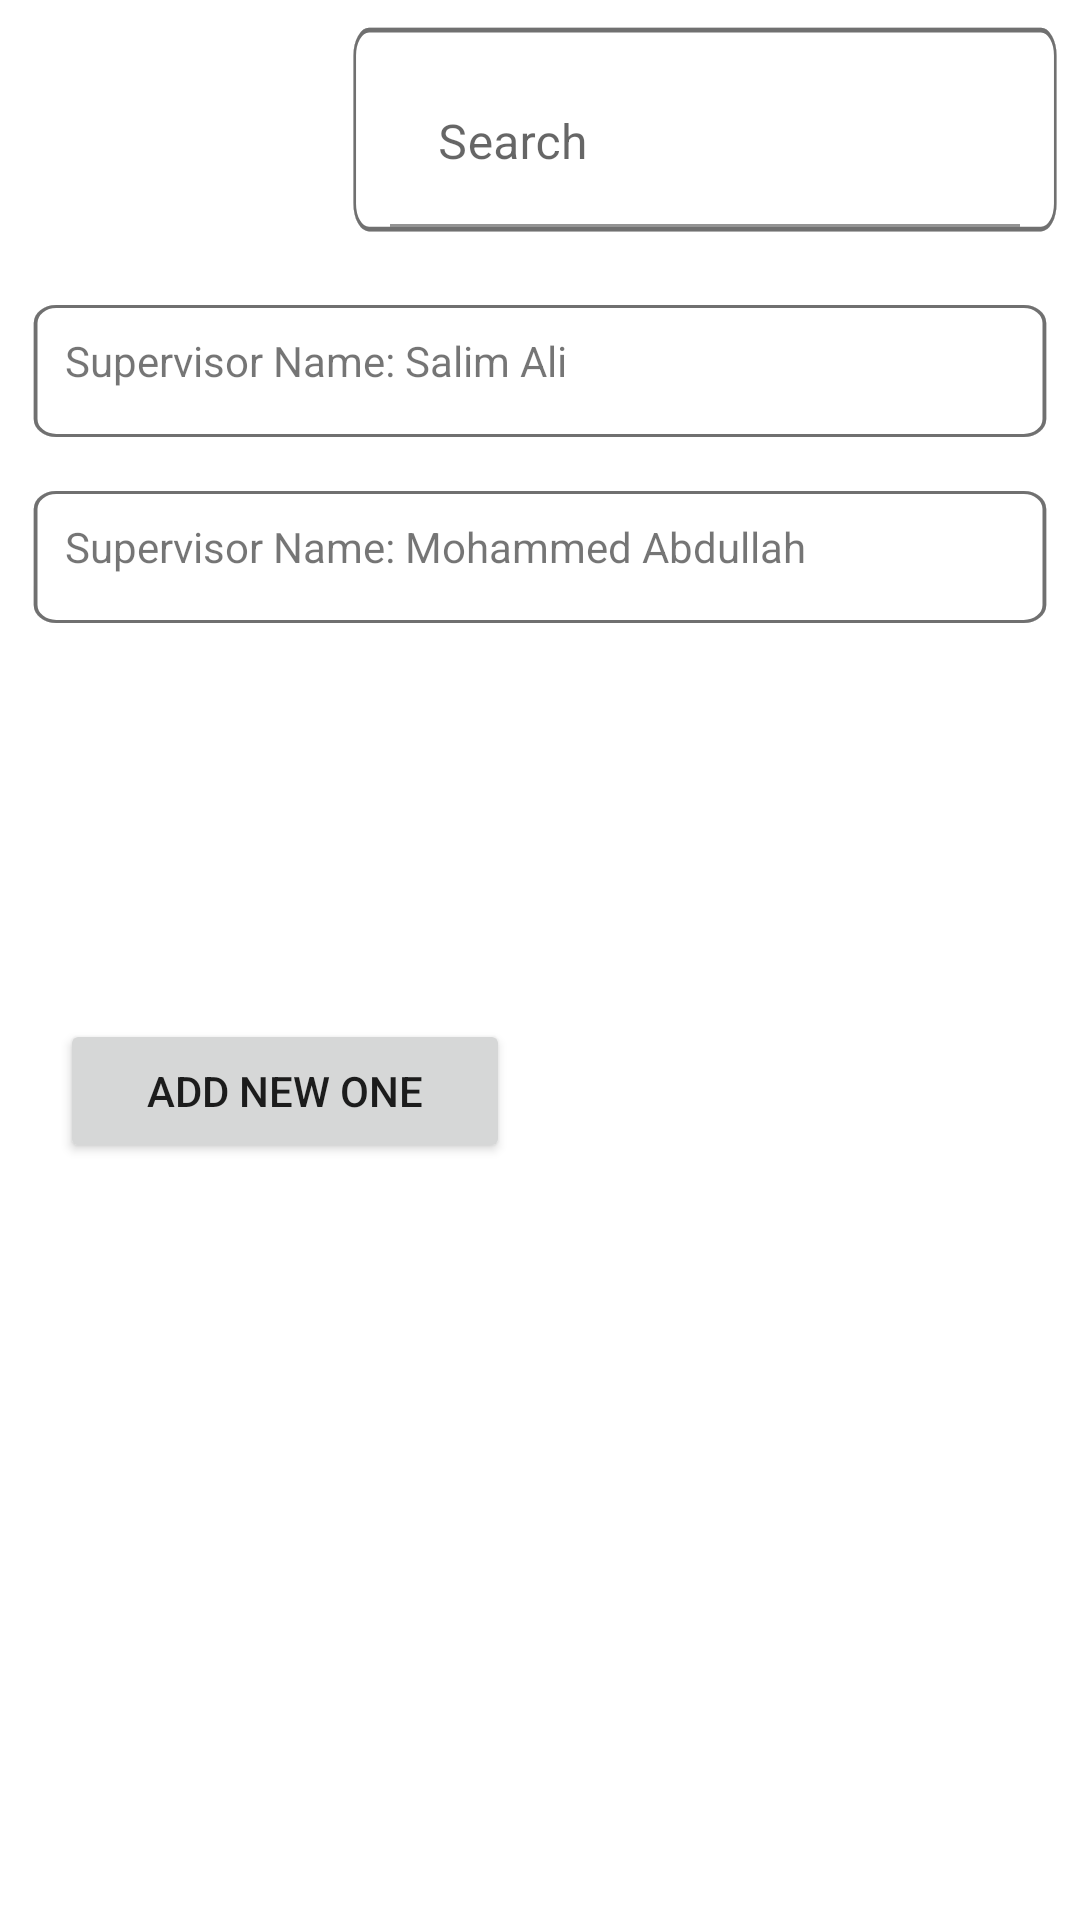

Write the Android layout XML for this screen, with the resource values it uses.
<!-- AndroidManifest.xml: application theme Theme.MySchool -->
<!-- res/layout/fragment_bus_supervisors.xml -->
<?xml version="1.0" encoding="utf-8"?>
<androidx.constraintlayout.widget.ConstraintLayout xmlns:android="http://schemas.android.com/apk/res/android"
    xmlns:app="http://schemas.android.com/apk/res-auto"
    xmlns:tools="http://schemas.android.com/tools"
    android:layout_width="match_parent"
    android:layout_height="match_parent"
    tools:context=".adminUI.busSupervisor.BusSupervisorFragment">

    <LinearLayout
        android:layout_width="match_parent"
        android:layout_height="match_parent"
        android:orientation="vertical">

        <com.google.android.material.textfield.TextInputLayout
            android:layout_width="250dp"
            android:layout_height="wrap_content"
            android:padding="20dp"
            android:layout_gravity="right"
            android:background="@drawable/ic_box_edit_text">

            <com.google.android.material.textfield.TextInputEditText
                android:layout_width="match_parent"
                android:layout_height="wrap_content"
                android:background="@color/white"
                android:drawableRight="@drawable/ic_baseline_search_24"
                android:hint="Search" />
        </com.google.android.material.textfield.TextInputLayout>

        <TextView
            android:id="@+id/superVisor1"
            android:layout_width="match_parent"
            android:layout_height="wrap_content"
            android:padding="15dp"
            android:background="@drawable/ic_box_edit_text"
            android:text="  Supervisor Name: Salim Ali" />

        <TextView
            android:id="@+id/superVisor2"
            android:layout_width="match_parent"
            android:layout_height="wrap_content"
            android:padding="15dp"
            android:background="@drawable/ic_box_edit_text"
            android:text="  Supervisor Name: Mohammed Abdullah" />

        <Button
            android:id="@+id/button5"
            android:layout_width="150dp"
            android:layout_height="wrap_content"
            android:layout_marginTop="120dp"
            android:layout_marginRight="20dp"
            android:layout_marginLeft="20dp"
            android:layout_gravity="left"
            android:text="Add new One" />
    </LinearLayout>

</androidx.constraintlayout.widget.ConstraintLayout>
<!-- resources referenced by this layout -->
<resources>
  <!-- drawable ic_box_edit_text (drawable) -->
  <vector xmlns:android="http://schemas.android.com/apk/res/android"
      android:width="288dp"
      android:height="62dp"
      android:viewportWidth="288"
      android:viewportHeight="62">
    <path
        android:pathData="M15,6L273,6A6,6 0,0 1,279 12L279,44A6,6 0,0 1,273 50L15,50A6,6 0,0 1,9 44L9,12A6,6 0,0 1,15 6z"
        android:strokeWidth="1"
        android:fillColor="#fff"
        android:strokeColor="#00000000"/>
    <path
        android:pathData="M15,6.5L273,6.5A5.5,5.5 0,0 1,278.5 12L278.5,44A5.5,5.5 0,0 1,273 49.5L15,49.5A5.5,5.5 0,0 1,9.5 44L9.5,12A5.5,5.5 0,0 1,15 6.5z"
        android:strokeWidth="1"
        android:fillColor="#00000000"
        android:strokeColor="#707070"/>
    <path
        android:pathData="M15,6L273,6A6,6 0,0 1,279 12L279,44A6,6 0,0 1,273 50L15,50A6,6 0,0 1,9 44L9,12A6,6 0,0 1,15 6z"
        android:fillColor="#fff"/>
    <path
        android:pathData="M15,6L273,6A6,6 0,0 1,279 12L279,44A6,6 0,0 1,273 50L15,50A6,6 0,0 1,9 44L9,12A6,6 0,0 1,15 6z"
        android:fillColor="#fff"/>
    <path
        android:pathData="M15,6.5L273,6.5A5.5,5.5 0,0 1,278.5 12L278.5,44A5.5,5.5 0,0 1,273 49.5L15,49.5A5.5,5.5 0,0 1,9.5 44L9.5,12A5.5,5.5 0,0 1,15 6.5z"
        android:strokeWidth="1"
        android:fillColor="#00000000"
        android:strokeColor="#707070"/>
  </vector>
  <style name="Theme.MySchool" parent="Theme.MaterialComponents.DayNight.DarkActionBar">
          
          <item name="colorPrimary">@color/purple_500</item>
          <item name="colorPrimaryVariant">@color/purple_700</item>
          <item name="colorOnPrimary">@color/white</item>
          
          <item name="colorSecondary">@color/teal_200</item>
          <item name="colorSecondaryVariant">@color/teal_700</item>
          <item name="colorOnSecondary">@color/black</item>
          
          <item name="android:statusBarColor" tools:targetApi="l">?attr/colorPrimaryVariant</item>
          
      </style>
  <!-- not gathered from this repository: default colours our renderer supplied (Android Studio template values) -->
  <color name="purple_500">#FF6200EE</color>
  <color name="purple_700">#FF3700B3</color>
  <color name="teal_200">#FF03DAC5</color>
  <color name="teal_700">#FF018786</color>
  <color name="black">#FF000000</color>
  <color name="white">#FFFFFFFF</color>
</resources>
